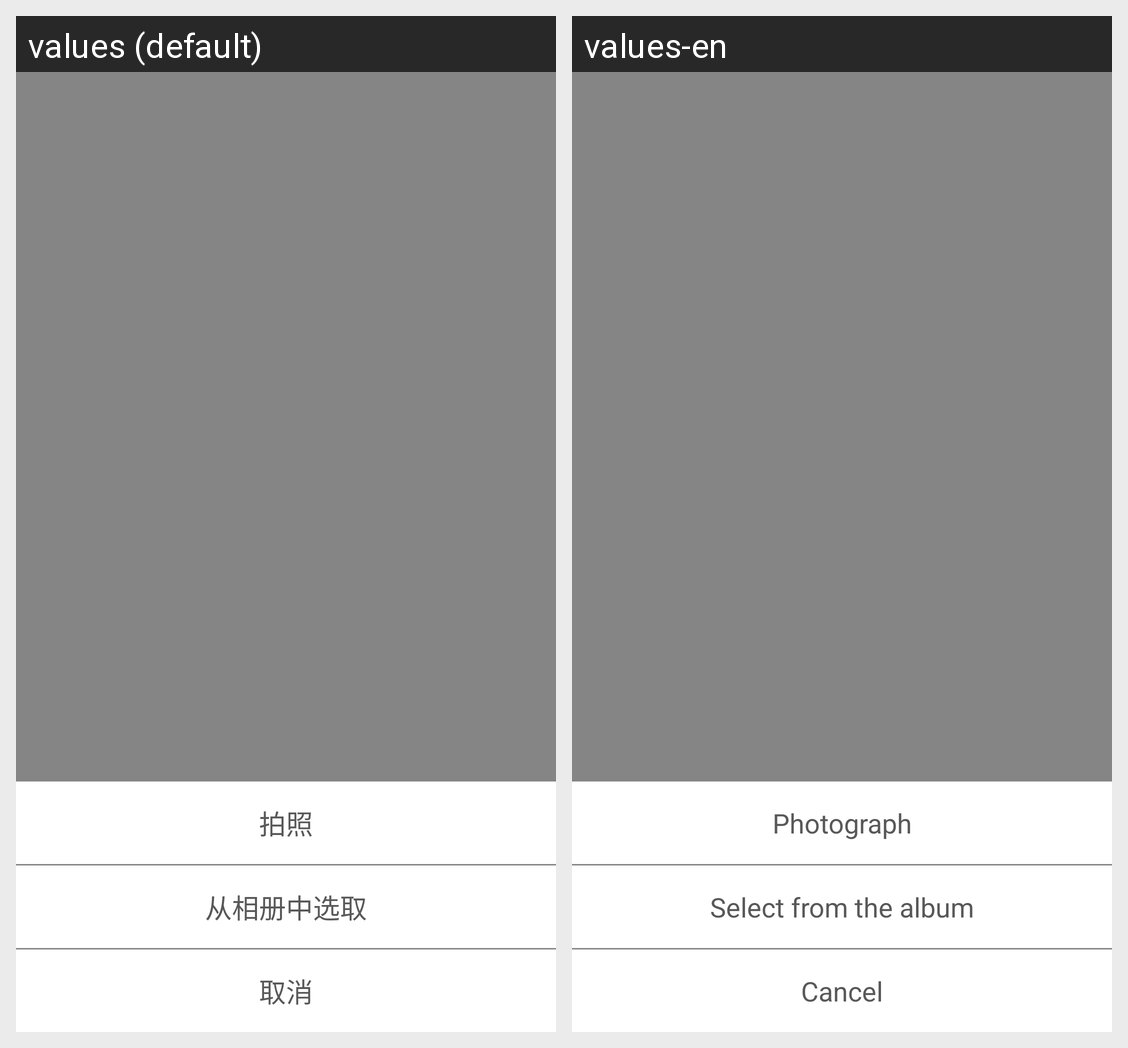

Translations of the strings shown on this Android screen, per locale in the grid:
Android screen res/layout/popupwindows.xml rendered under 2 locales, left to right: values (default), values-en. Device: Nexus 5 (rendered at 1080×1920; each locale shown at half size, 540×960, under a caption strip naming it); theme AppTheme.
Strings drawn on this screen, with the default value and each locale's value (text and hints the layout hard-codes, and strings that could not be matched under every locale, appear in the picture but are not listed):

photo
  values: 拍照
  values-en: Photograph

grapht
  values: 从相册中选取
  values-en: Select from the album

consel
  values: 取消
  values-en: Cancel
